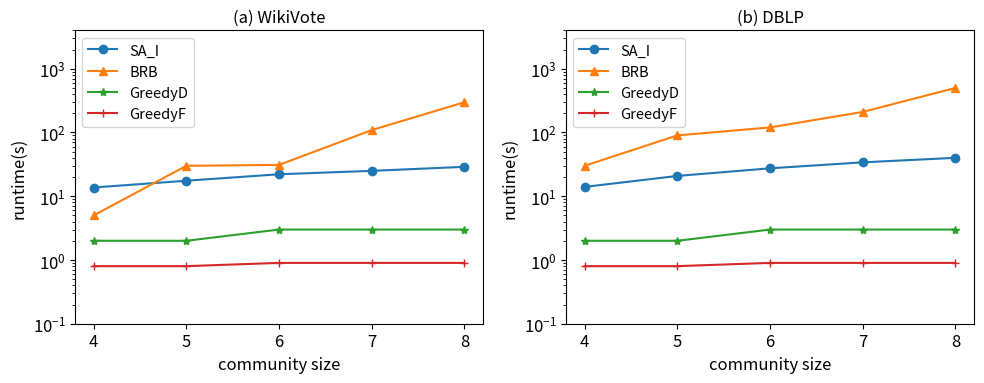

Write the Python code that produced this figure.
import matplotlib.pyplot as plt
import numpy as np
import matplotlib
# 图4.16不同社区大小下算法的运行时间对比
matplotlib.rcParams.update({'font.size': 12})
# 生成示例数据
categories = ['4', '5', '6', '7', '8']
data1F = [13.70,
17.50 ,
22.10 ,
25.00 ,
28.90 ,
          ]
data2F = [5,
30,
31,
109,
298
]
data3F = [2,
2,
3,
3,
3,
 ]
data4F = [0.8,
0.8,
0.9,
0.9,
0.9,
   ]

data1W = [14,
20.8,
27.4,
34,
40

]
data2W = [30,
90,
120,
210,
500,

          ]
data3W = [2,
2,
3,
3,
3

]
data4W = [0.8,
0.8,
0.9,
0.9,
0.9
 ]

# 创建两个子图
fig, (ax1, ax2) = plt.subplots(1, 2, figsize=(10, 4))

# 绘制第一个折线图
ax1.plot(categories, data1F, marker='o', label='SA_I', linestyle='-')
ax1.plot(categories, data2F, marker='^', label='BRB', linestyle='-')
ax1.plot(categories, data3F, marker='*', label='GreedyD', linestyle='-')
ax1.plot(categories, data4F, marker='+', label='GreedyF', linestyle='-')

# 设置第一个子图标题和标签
ax1.set_title('(a) WikiVote',fontsize = 12)
ax1.set_xlabel('community size')
ax1.set_ylabel('runtime(s)')
ax1.legend(fontsize = 10.5)
# 使用10的幂次方作为纵坐标
ax1.set_ylim(10**-1,10**3*4)  # 根据实际情况调整范围
ax1.set_yscale('log')
# ax1.ticklabel_format(axis='y', style='sci', scilimits=(-1, 3))

# 绘制第二个折线图
ax2.plot(categories, data1W, marker='o', label='SA_I', linestyle='-')
ax2.plot(categories, data2W, marker='^', label='BRB', linestyle='-')
ax2.plot(categories, data3W, marker='*', label='GreedyD', linestyle='-')
ax2.plot(categories, data4W, marker='+', label='GreedyF', linestyle='-')

# 设置第二个子图标题和标签
ax2.set_title('(b) DBLP',fontsize = 12)
ax2.set_xlabel('community size')
ax2.set_ylabel('runtime(s)')
ax2.legend(fontsize = 10.5)

# 使用10的幂次方作为纵坐标
ax2.set_ylim(10**-1,10**3*4)  # 根据实际情况调整范围
ax2.set_yscale('log')
# ax2.set_ylim(0,65)
# 调整子图之间的间距
plt.tight_layout()


# 显示图表
plt.show()
